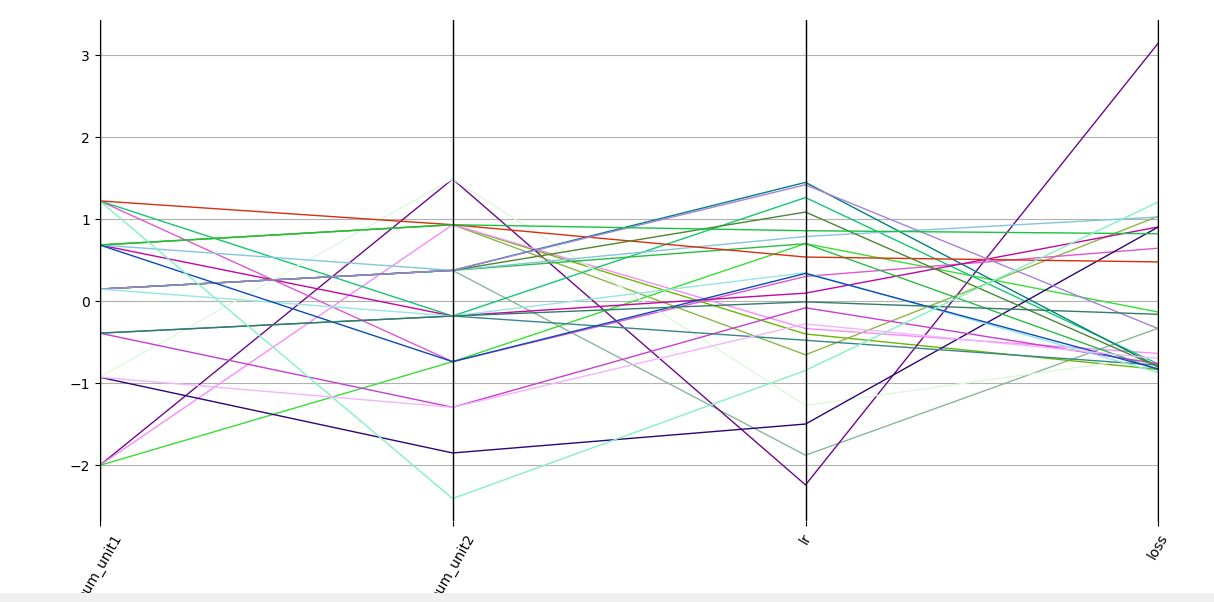

The file beside this chart, header and first rows:
num_unit1, num_unit2, lr, loss
2816, 2816, 0.0001888, 0.01085
3328, 3328, 0.0005487, 0.007251
768, 3840, 0.0001005, 0.03574
3328, 3328, 0.0004869, 0.02062
768, 3328, 0.0005649, 0.008642
768, 1792, 0.0008171, 0.01226
3840, 1792, 0.0007197, 0.01783
3840, 2304, 0.0009539, 0.007711
1792, 3840, 0.0003365, 0.008413
2816, 2816, 0.0009989, 0.007469
3328, 2304, 0.00067, 0.01968
1792, 768, 0.0002813, 0.01969
2816, 2816, 0.0008168, 0.007203
2304, 1280, 0.0006266, 0.007733
3328, 2816, 0.0008382, 0.02055
3840, 3328, 0.0007772, 0.01663
2304, 2304, 0.0005301, 0.007625
2816, 2816, 0.0009108, 0.00747
2816, 2816, 0.0009919, 0.0108
3328, 3328, 0.0008554, 0.01909
2816, 2304, 0.0007307, 0.006986
3328, 1792, 0.0007286, 0.007295
2304, 2304, 0.0006441, 0.01206
3840, 256, 0.0004404, 0.02188
1792, 1280, 0.0005787, 0.008194
